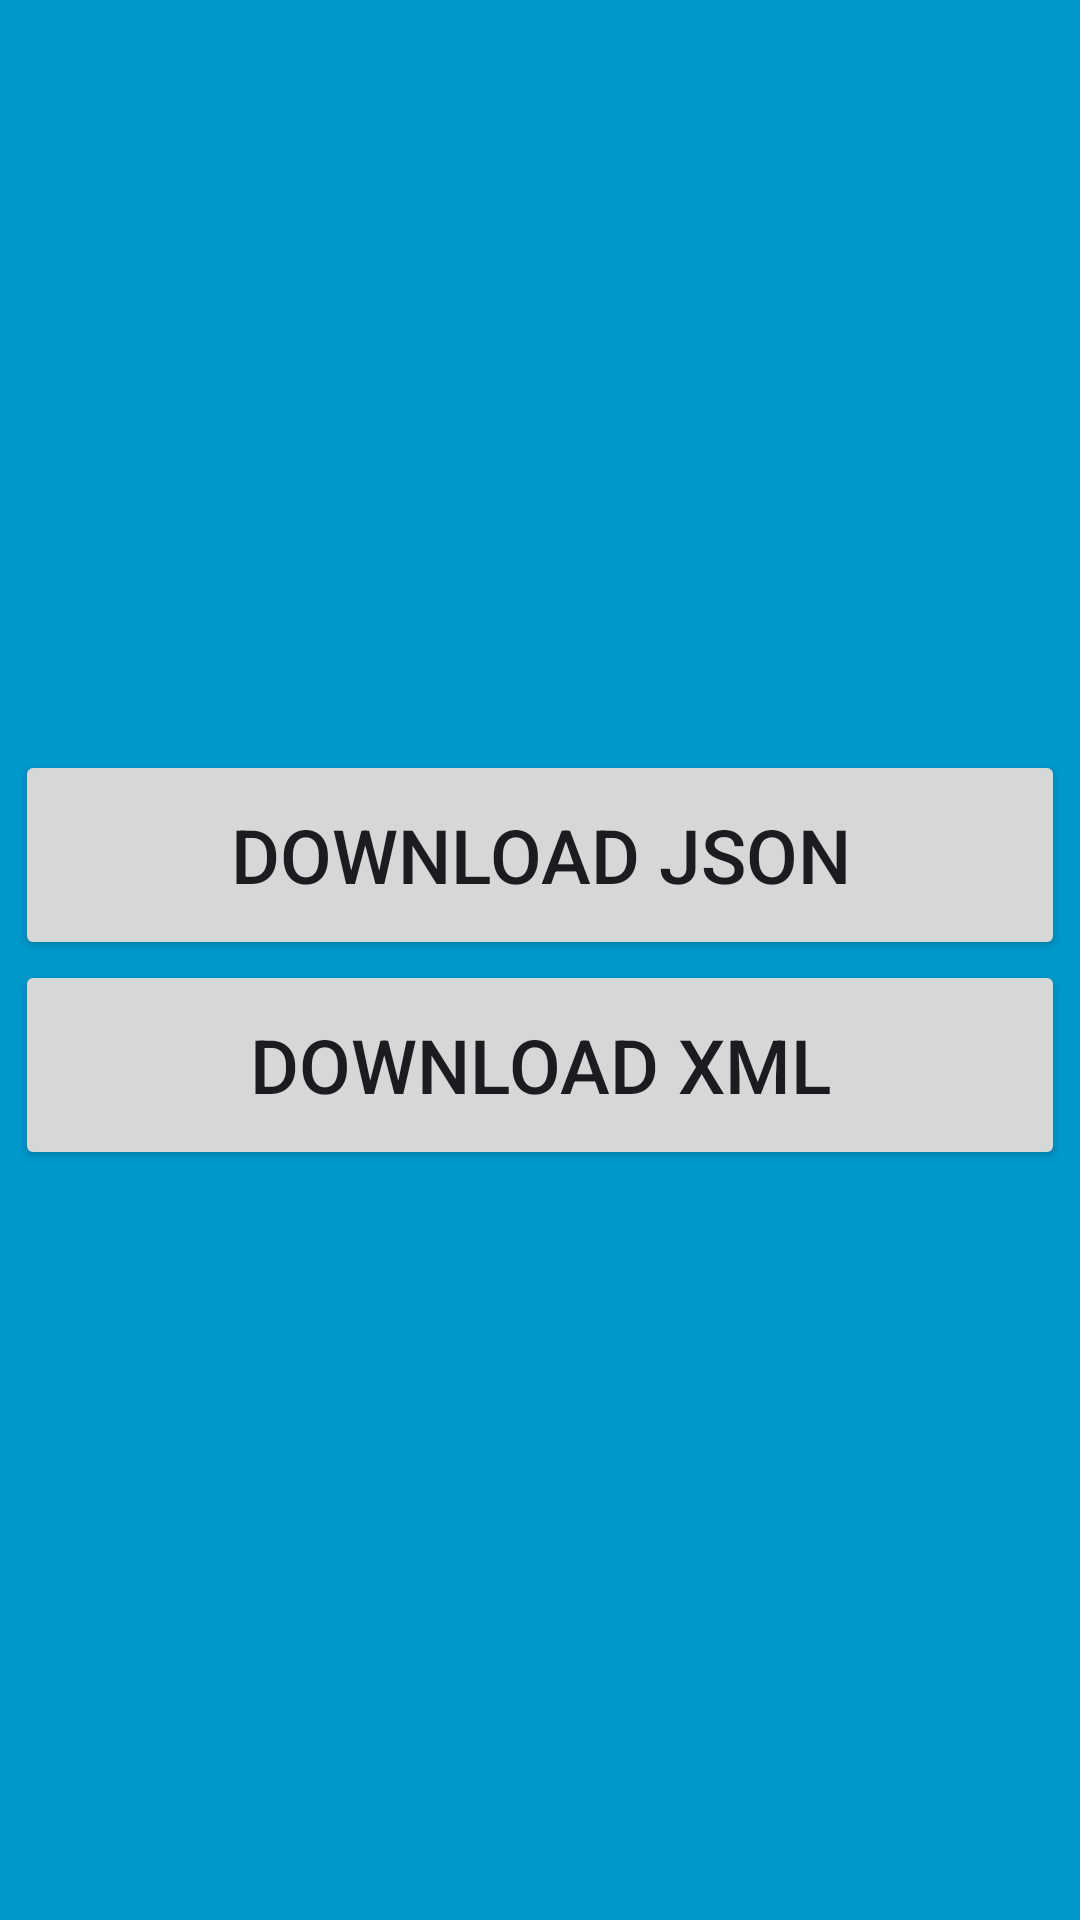

Reconstruct the res/layout file that produces this screen, plus the resources it refers to.
<!-- AndroidManifest.xml: application theme Theme._0_Json_and_xml_parser -->
<!-- res/layout/activity_main.xml -->
<?xml version="1.0" encoding="utf-8"?>
<LinearLayout xmlns:android="http://schemas.android.com/apk/res/android"
    xmlns:tools="http://schemas.android.com/tools"
    android:layout_width="match_parent"
    android:layout_height="match_parent"
    android:orientation="vertical"
    android:paddingTop="250dp"
    android:background="@android:color/holo_blue_dark"
    tools:context=".presentation.MainActivity">

<Button
    android:id="@+id/downlandJSON"
    android:onClick="downlandJSONButton"
    android:text="Download JSON"
    android:textSize="25sp"
    android:layout_width="350dp"
    android:layout_height="70dp"
    android:layout_gravity="center"/>

<Button
    android:id="@+id/downlandXML"
    android:onClick="downlandXMLButton"
    android:text="Download XML"
    android:textSize="25sp"
    android:layout_width="350dp"
    android:layout_height="70dp"
    android:layout_gravity="center"/>


</LinearLayout>
<!-- resources referenced by this layout -->
<resources>
  <style name="Theme._0_Json_and_xml_parser" parent="Base.Theme._0_Json_and_xml_parser" />
  <style name="Base.Theme._0_Json_and_xml_parser" parent="Theme.Material3.DayNight.NoActionBar">
          
          
      </style>
</resources>
